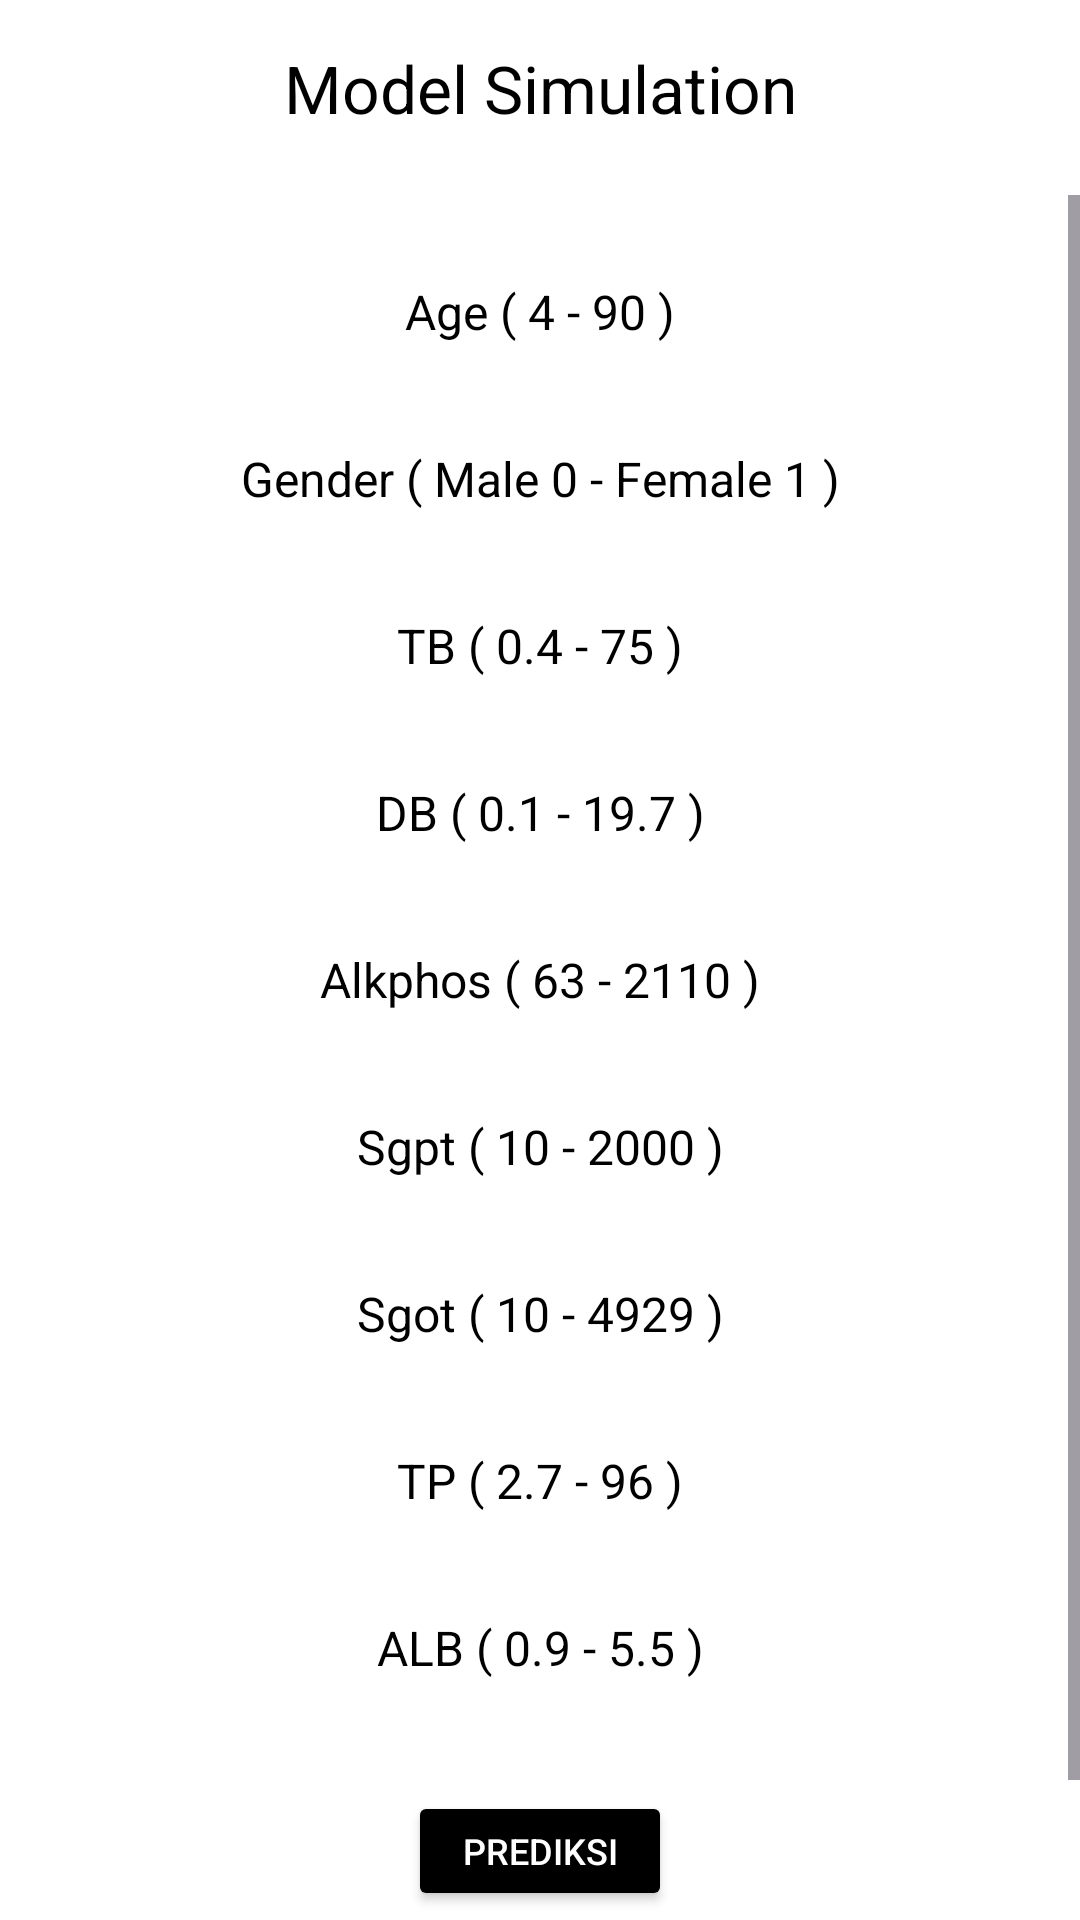

Write the Android layout XML for this screen, with the resource values it uses.
<!-- AndroidManifest.xml: application theme Theme.ChandaniLiver -->
<!-- res/layout/activity_simulasi_model.xml -->
<?xml version="1.0" encoding="utf-8"?>
<androidx.coordinatorlayout.widget.CoordinatorLayout
    xmlns:android="http://schemas.android.com/apk/res/android"
    xmlns:tools="http://schemas.android.com/tools"
    xmlns:app="http://schemas.android.com/apk/res-auto"
    android:layout_width="match_parent"
    android:layout_height="match_parent"
    android:background="@color/white"
    tools:context=".SimulasiModelActivity">

    <androidx.constraintlayout.widget.ConstraintLayout
        android:layout_width="match_parent"
        android:layout_height="match_parent">

        <com.google.android.material.appbar.MaterialToolbar
            android:id="@+id/toolbar"
            android:layout_width="236dp"
            android:layout_height="39dp"
            android:layout_marginStart="16dp"
            android:layout_marginTop="10dp"
            android:layout_marginEnd="16dp"
            android:background="@color/white"
            app:layout_constraintEnd_toEndOf="parent"
            app:layout_constraintStart_toStartOf="parent"
            app:layout_constraintTop_toTopOf="parent"
            app:popupTheme="@style/Theme.AppCompat.Dialog"
            app:title="Model Simulation"
            app:titleCentered="true"
            app:titleTextColor="@color/black" />

        <ScrollView
            android:id="@+id/scrollView2"
            android:layout_width="match_parent"
            android:layout_height="0dp"
            android:layout_marginTop="16dp"
            app:layout_constraintTop_toBottomOf="@id/toolbar"
            app:layout_constraintBottom_toBottomOf="parent"
            app:layout_behavior="@string/appbar_scrolling_view_behavior">

            <LinearLayout
                android:layout_width="match_parent"
                android:layout_height="wrap_content"
                android:orientation="vertical"
                android:padding="16dp">

                <EditText
                    android:id="@+id/Age"
                    android:layout_width="match_parent"
                    android:layout_height="wrap_content"
                    android:hint="Age ( 4 - 90 )"
                    android:inputType="numberDecimal"
                    android:gravity="center"
                    android:textColor="@color/black"
                    android:textColorHint="@color/black"
                    android:background="@drawable/edittext_background"
                    android:padding="12dp"
                    android:textSize="16sp" />

                <EditText
                    android:id="@+id/Gender"
                    android:layout_width="match_parent"
                    android:layout_height="wrap_content"
                    android:hint="Gender ( Male 0 - Female 1 )"
                    android:inputType="numberDecimal"
                    android:gravity="center"
                    android:textColor="@color/black"
                    android:textColorHint="@color/black"
                    android:layout_marginTop="10dp"
                    android:background="@drawable/edittext_background"
                    android:padding="12dp"
                    android:textSize="16sp" />

                <EditText
                    android:id="@+id/TB"
                    android:layout_width="match_parent"
                    android:layout_height="wrap_content"
                    android:hint="TB ( 0.4 - 75 )"
                    android:inputType="numberDecimal"
                    android:gravity="center"
                    android:textColor="@color/black"
                    android:textColorHint="@color/black"
                    android:layout_marginTop="10dp"
                    android:background="@drawable/edittext_background"
                    android:padding="12dp"
                    android:textSize="16sp" />

                <EditText
                    android:id="@+id/DB"
                    android:layout_width="match_parent"
                    android:layout_height="wrap_content"
                    android:hint="DB ( 0.1 - 19.7 )"
                    android:inputType="numberDecimal"
                    android:gravity="center"
                    android:textColor="@color/black"
                    android:textColorHint="@color/black"
                    android:layout_marginTop="10dp"
                    android:background="@drawable/edittext_background"
                    android:padding="12dp"
                    android:textSize="16sp" />

                <EditText
                    android:id="@+id/Alkphos"
                    android:layout_width="match_parent"
                    android:layout_height="wrap_content"
                    android:hint="Alkphos ( 63 - 2110 )"
                    android:inputType="numberDecimal"
                    android:gravity="center"
                    android:textColor="@color/black"
                    android:textColorHint="@color/black"
                    android:layout_marginTop="10dp"
                    android:background="@drawable/edittext_background"
                    android:padding="12dp"
                    android:textSize="16sp" />

                <EditText
                    android:id="@+id/Sgpt"
                    android:layout_width="match_parent"
                    android:layout_height="wrap_content"
                    android:hint="Sgpt ( 10 - 2000 )"
                    android:inputType="numberDecimal"
                    android:gravity="center"
                    android:textColor="@color/black"
                    android:textColorHint="@color/black"
                    android:layout_marginTop="10dp"
                    android:background="@drawable/edittext_background"
                    android:padding="12dp"
                    android:textSize="16sp" />

                <EditText
                    android:id="@+id/Sgot"
                    android:layout_width="match_parent"
                    android:layout_height="wrap_content"
                    android:hint="Sgot ( 10 - 4929 )"
                    android:inputType="numberDecimal"
                    android:gravity="center"
                    android:textColor="@color/black"
                    android:textColorHint="@color/black"
                    android:layout_marginTop="10dp"
                    android:background="@drawable/edittext_background"
                    android:padding="12dp"
                    android:textSize="16sp" />

                <EditText
                    android:id="@+id/TP"
                    android:layout_width="match_parent"
                    android:layout_height="wrap_content"
                    android:hint="TP ( 2.7 - 96 )"
                    android:inputType="numberDecimal"
                    android:gravity="center"
                    android:textColor="@color/black"
                    android:textColorHint="@color/black"
                    android:layout_marginTop="10dp"
                    android:background="@drawable/edittext_background"
                    android:padding="12dp"
                    android:textSize="16sp" />

                <EditText
                    android:id="@+id/ALB"
                    android:layout_width="match_parent"
                    android:layout_height="wrap_content"
                    android:hint="ALB ( 0.9 - 5.5 )"
                    android:inputType="numberDecimal"
                    android:gravity="center"
                    android:textColor="@color/black"
                    android:textColorHint="@color/black"
                    android:layout_marginTop="10dp"
                    android:background="@drawable/edittext_background"
                    android:padding="12dp"
                    android:textSize="16sp" />

                <Button
                    android:id="@+id/btnCheck"
                    android:layout_width="wrap_content"
                    android:layout_height="40dp"
                    android:layout_gravity="center"
                    android:layout_marginTop="25dp"
                    android:backgroundTint="@color/black"
                    android:text="Prediksi"
                    android:textColor="@color/white"
                    android:textSize="12sp"
                    app:cornerRadius="20dp" />

                <TextView
                    android:id="@+id/txtResult"
                    android:layout_width="match_parent"
                    android:layout_height="wrap_content"
                    android:textColor="@color/black"
                    android:textSize="16sp"
                    android:gravity="center"
                    android:layout_marginTop="16dp"
                    android:text="" />

            </LinearLayout>
        </ScrollView>
    </androidx.constraintlayout.widget.ConstraintLayout>
</androidx.coordinatorlayout.widget.CoordinatorLayout>
<!-- resources referenced by this layout -->
<resources>
  <style name="Theme.ChandaniLiver" parent="Base.Theme.ChandaniLiver" />
  <style name="Base.Theme.ChandaniLiver" parent="Theme.Material3.DayNight.NoActionBar">
          
          <item name="colorPrimary">@color/white</item>
          <item name="colorPrimaryVariant">@color/white</item>
          <item name="android:statusBarColor">@color/white</item>
          
      </style>
  <!-- not gathered from this repository: default colours our renderer supplied (Android Studio template values) -->
  <color name="black">#FF000000</color>
  <color name="white">#FFFFFFFF</color>
</resources>
